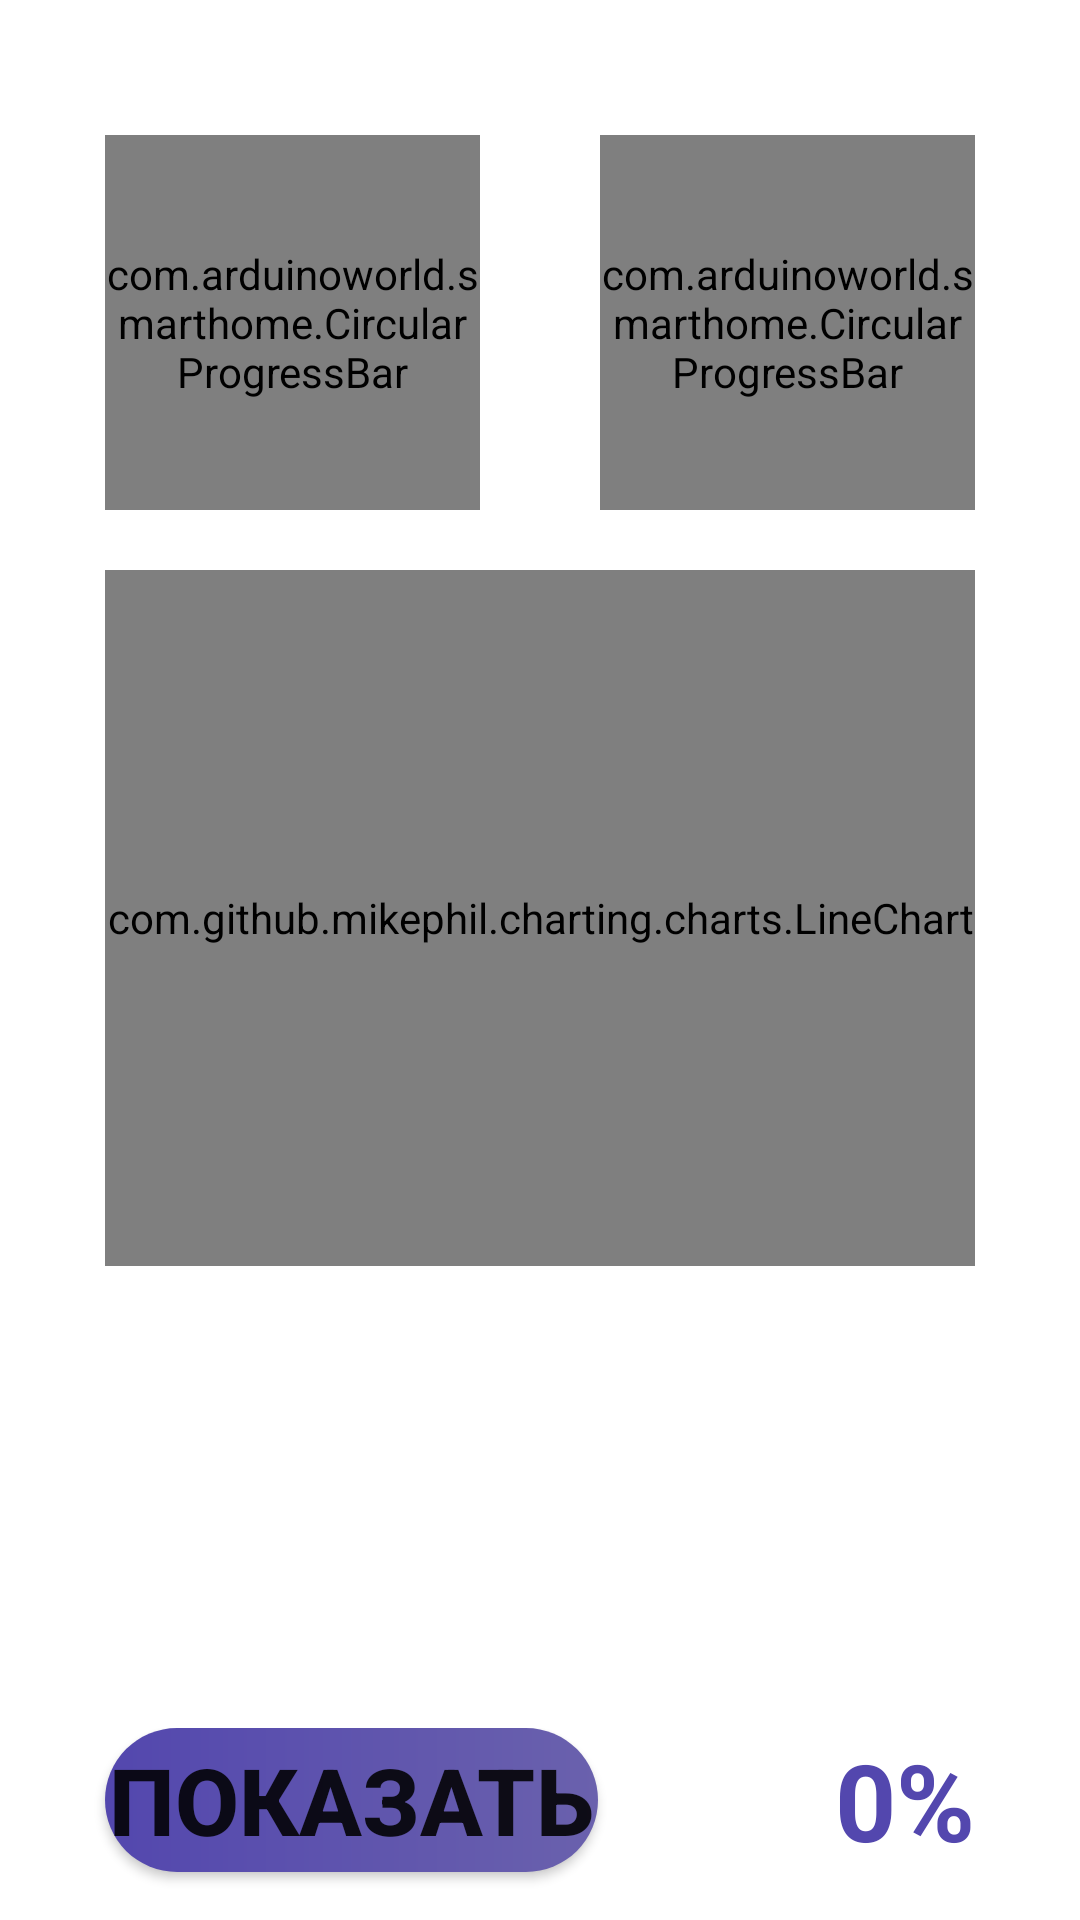

Write the Android layout XML for this screen, with the resource values it uses.
<!-- AndroidManifest.xml: application theme Theme.SmartHome -->
<!-- res/layout/fragment_wifi_thermometer.xml -->
<?xml version="1.0" encoding="utf-8"?>
<RelativeLayout xmlns:android="http://schemas.android.com/apk/res/android"
    xmlns:app="http://schemas.android.com/apk/res-auto"
    xmlns:tools="http://schemas.android.com/tools"
    android:layout_width="match_parent"
    android:layout_height="match_parent"
    android:backgroundTintMode="multiply"
    tools:context=".WiFiThermometerFragment">

    <LinearLayout
        android:id="@+id/layoutTemperatureHumidity"
        android:layout_width="match_parent"
        android:layout_height="wrap_content"
        android:layout_marginStart="35dp"
        android:layout_marginTop="45dp"
        android:layout_marginEnd="35dp"
        android:baselineAligned="false"
        android:orientation="horizontal"
        android:weightSum="2">

        <androidx.constraintlayout.widget.ConstraintLayout
            android:layout_width="0dp"
            android:layout_height="wrap_content"
            android:layout_gravity="center_horizontal"
            android:layout_marginEnd="40dp"
            android:layout_weight="1">

            <com.arduinoworld.smarthome.CircularProgressBar
                android:id="@+id/progressBarTemperature"
                android:layout_width="wrap_content"
                android:layout_height="0dp"
                android:layout_gravity="center_horizontal"
                app:layout_constraintBottom_toBottomOf="parent"
                app:layout_constraintDimensionRatio="1.0f"
                app:layout_constraintEnd_toEndOf="parent"
                app:layout_constraintStart_toStartOf="parent"
                app:layout_constraintTop_toTopOf="parent" />

            <TextView
                android:id="@+id/textTemperature"
                android:layout_width="0dp"
                android:layout_height="0dp"
                android:gravity="center_horizontal|center_vertical"
                android:textColor="#FF0000"
                android:textStyle="bold"
                android:maxLines="1"
                app:autoSizeMaxTextSize="100dp"
                app:autoSizeMinTextSize="10dp"
                app:autoSizeStepGranularity="0.5dp"
                app:autoSizeTextType="uniform"
                app:layout_constraintBottom_toBottomOf="parent"
                app:layout_constraintDimensionRatio="3.3f"
                app:layout_constraintEnd_toEndOf="parent"
                app:layout_constraintStart_toStartOf="parent"
                app:layout_constraintTop_toTopOf="parent" />

        </androidx.constraintlayout.widget.ConstraintLayout>

        <androidx.constraintlayout.widget.ConstraintLayout
            android:layout_width="0dp"
            android:layout_height="wrap_content"
            android:layout_gravity="center_horizontal"
            android:layout_weight="1">

            <com.arduinoworld.smarthome.CircularProgressBar
                android:id="@+id/progressBarHumidity"
                android:layout_width="wrap_content"
                android:layout_height="0dp"
                android:layout_gravity="center_horizontal"
                app:layout_constraintBottom_toBottomOf="parent"
                app:layout_constraintDimensionRatio="1.0f"
                app:layout_constraintEnd_toEndOf="parent"
                app:layout_constraintStart_toStartOf="parent"
                app:layout_constraintTop_toTopOf="parent" />

            <TextView
                android:id="@+id/textHumidity"
                android:layout_width="0dp"
                android:layout_height="0dp"
                android:gravity="center_horizontal|center_vertical"
                android:maxLines="1"
                android:textColor="#0071FA"
                android:textStyle="bold"
                app:autoSizeMaxTextSize="100dp"
                app:autoSizeMinTextSize="10dp"
                app:autoSizeStepGranularity="0.5dp"
                app:autoSizeTextType="uniform"
                app:layout_constraintBottom_toBottomOf="parent"
                app:layout_constraintDimensionRatio="3.3f"
                app:layout_constraintEnd_toEndOf="parent"
                app:layout_constraintStart_toStartOf="parent"
                app:layout_constraintTop_toTopOf="parent" />

        </androidx.constraintlayout.widget.ConstraintLayout>
    </LinearLayout>

    <androidx.constraintlayout.widget.ConstraintLayout
        android:layout_width="match_parent"
        android:layout_height="wrap_content"
        android:layout_below="@id/layoutTemperatureHumidity"
        android:layout_marginStart="35dp"
        android:layout_marginTop="20dp"
        android:layout_marginEnd="35dp">

        <com.github.mikephil.charting.charts.LineChart
            android:id="@+id/graph"
            android:layout_width="match_parent"
            android:layout_height="0dp"
            app:layout_constraintBottom_toBottomOf="parent"
            app:layout_constraintDimensionRatio="1.25f"
            app:layout_constraintEnd_toEndOf="parent"
            app:layout_constraintStart_toStartOf="parent"
            app:layout_constraintTop_toTopOf="parent" />
    </androidx.constraintlayout.widget.ConstraintLayout>

    <LinearLayout
        android:layout_width="match_parent"
        android:layout_height="wrap_content"
        android:layout_alignParentBottom="true"
        android:orientation="horizontal">

        <Button
            android:id="@+id/buttonShowNotification"
            android:layout_width="0dp"
            android:layout_height="wrap_content"
            android:layout_marginStart="35dp"
            android:layout_marginEnd="8dp"
            android:layout_marginBottom="16dp"
            android:layout_weight="0.6"
            android:background="@drawable/button_rounded_background"
            android:maxLines="1"
            android:text="@string/button_show_notification"
            android:textStyle="bold"
            app:autoSizeMaxTextSize="100dp"
            app:autoSizeMinTextSize="10dp"
            app:autoSizeStepGranularity="0.5dp"
            app:autoSizeTextType="uniform"
            app:backgroundTint="#FFFFFF"
            app:backgroundTintMode="multiply"
            app:icon="@drawable/ic_notification"
            tools:ignore="ButtonStyle" />

        <Button
            android:id="@+id/buttonHideNotification"
            android:layout_width="0dp"
            android:layout_height="wrap_content"
            android:layout_marginStart="35dp"
            android:layout_marginEnd="8dp"
            android:layout_marginBottom="16dp"
            android:layout_weight="0.6"
            android:background="@drawable/button_rounded_background"
            android:text="@string/button_hide_notification"
            android:textStyle="bold"
            android:visibility="gone"
            android:maxLines="1"
            app:autoSizeMaxTextSize="100dp"
            app:autoSizeMinTextSize="10dp"
            app:autoSizeStepGranularity="0.5dp"
            app:autoSizeTextType="uniform"
            app:backgroundTint="#FFFFFF"
            app:backgroundTintMode="multiply"
            app:icon="@drawable/ic_notification"
            tools:ignore="ButtonStyle" />

        <androidx.constraintlayout.widget.ConstraintLayout
            android:layout_width="0dp"
            android:layout_height="match_parent"
            android:layout_marginStart="8dp"
            android:layout_marginEnd="35dp"
            android:layout_marginBottom="16dp"
            android:layout_weight="0.4">

            <TextView
                android:id="@+id/textBatteryLevel"
                android:layout_width="0dp"
                android:layout_height="0dp"
                android:layout_weight="0.5"
                android:gravity="end"
                android:maxLines="1"
                android:text="0%"
                android:textColor="@color/primary_color"
                android:textStyle="bold"
                app:autoSizeMaxTextSize="100dp"
                app:autoSizeMinTextSize="10dp"
                app:autoSizeStepGranularity="0.5dp"
                app:autoSizeTextType="uniform"
                app:layout_constraintBottom_toBottomOf="parent"
                app:layout_constraintEnd_toEndOf="parent"
                app:layout_constraintStart_toStartOf="parent"
                app:layout_constraintTop_toTopOf="parent"
                tools:ignore="HardcodedText" />
        </androidx.constraintlayout.widget.ConstraintLayout>

    </LinearLayout>

</RelativeLayout>
<!-- resources referenced by this layout -->
<resources>
  <color name="primary_color">#5347AE</color>
  <!-- drawable button_rounded_background (drawable) -->
  <?xml version="1.0" encoding="utf-8"?>
  <shape xmlns:android="http://schemas.android.com/apk/res/android" android:shape="rectangle">
      <corners android:radius="50dp" />
      <gradient
          android:startColor="@color/primary_color"
          android:endColor="@color/secondary_color"
          android:angle="0"
          android:type="linear"/>
  </shape>
  <string name="button_hide_notification">Скрыть</string>
  <string name="button_show_notification">Показать</string>
  <style name="Theme.SmartHome" parent="Theme.MaterialComponents.DayNight.DarkActionBar">
          <item name="colorPrimary">@color/primary_color</item>
          <item name="colorPrimaryVariant">@color/secondary_color</item>
          <item name="colorOnPrimary">@color/white</item>
          <item name="colorSecondary">@color/teal_200</item>
          <item name="colorSecondaryVariant">@color/teal_700</item>
          <item name="colorOnSecondary">@color/black</item>
          <item name="android:statusBarColor">?attr/colorPrimaryVariant</item>
      </style>
  <color name="secondary_color">#6A61AD</color>
  <color name="white">#FFFFFFFF</color>
  <color name="teal_200">#FF03DAC5</color>
  <color name="teal_700">#FF018786</color>
  <color name="black">#FF000000</color>
</resources>
